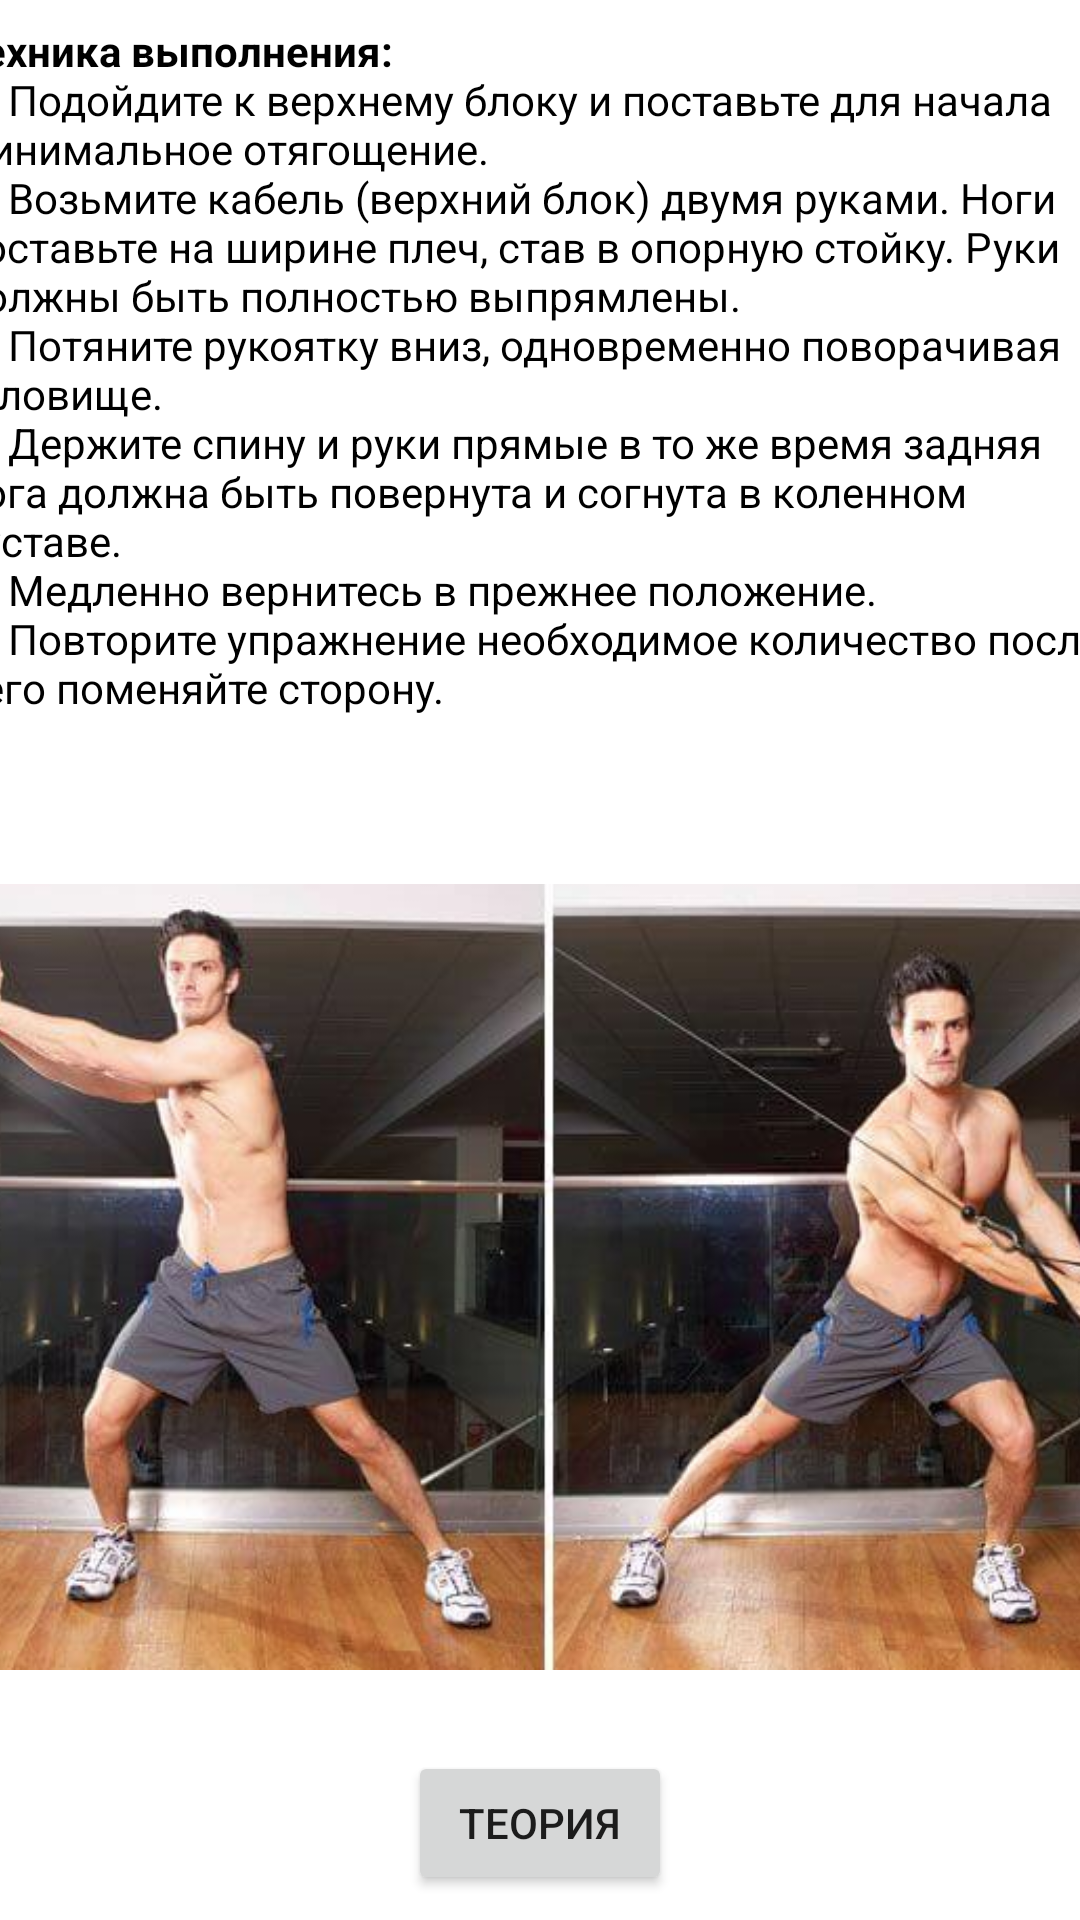

The Android layout XML behind this screen, and the referenced resources:
<!-- AndroidManifest.xml: application theme Theme.YouTraining -->
<!-- res/layout/activity_block_pull_to_the_side_with_both_hands.xml -->
<?xml version="1.0" encoding="utf-8"?>
<androidx.constraintlayout.widget.ConstraintLayout xmlns:android="http://schemas.android.com/apk/res/android"
    xmlns:app="http://schemas.android.com/apk/res-auto"
    xmlns:tools="http://schemas.android.com/tools"
    android:layout_width="match_parent"
    android:layout_height="match_parent"
    tools:context=".BlockPullToTheSideWithBothHands">

    <ScrollView
        android:id="@+id/scrollView2"
        android:layout_width="415dp"
        android:layout_height="560dp"
        android:layout_marginBottom="7dp"
        app:layout_constraintBottom_toTopOf="@+id/WhatAboutBenchPress"
        app:layout_constraintEnd_toEndOf="parent"
        app:layout_constraintStart_toStartOf="parent"
        app:layout_constraintTop_toTopOf="parent">

        <LinearLayout
            android:gravity="center"
            android:layout_width="match_parent"
            android:layout_height="wrap_content"
            android:orientation="vertical" >

            <TextView
                android:layout_width="388dp"
                android:layout_height="wrap_content"
                android:text="@string/BlockPullToTheSideWithBothHands1"
                android:textColor="@color/black" />

            <ImageView
                android:layout_width="match_parent"
                android:layout_height="wrap_content"
                app:srcCompat="@drawable/blockpulltothesidewithbothhands" />

        </LinearLayout>


    </ScrollView>

    <Button
        android:id="@+id/WhatAboutBenchPress"
        android:layout_width="wrap_content"
        android:layout_height="wrap_content"
        android:layout_marginTop="2dp"
        android:layout_marginBottom="1dp"
        android:gravity="center"
        android:text="Теория"
        app:layout_constraintBottom_toBottomOf="parent"
        app:layout_constraintEnd_toEndOf="parent"
        app:layout_constraintStart_toStartOf="parent"
        app:layout_constraintTop_toBottomOf="@+id/scrollView2" />

</androidx.constraintlayout.widget.ConstraintLayout>
<!-- resources referenced by this layout -->
<resources>
  <!-- drawable blockpulltothesidewithbothhands: png bitmap (drawable, 362312 bytes) -->
  <string name="BlockPullToTheSideWithBothHands1"><b>Техника выполнения:</b>
          \n1) Подойдите к верхнему блоку и поставьте для начала минимальное отягощение.
          \n2) Возьмите кабель (верхний блок) двумя руками. Ноги поставьте на ширине плеч, став в опорную стойку. Руки должны быть полностью выпрямлены.
          \n3) Потяните рукоятку вниз, одновременно поворачивая туловище.
          \n4) Держите спину и руки прямые в то же время задняя нога должна быть повернута и согнута в коленном суставе.
          \n5) Медленно вернитесь в прежнее положение.
          \n6) Повторите упражнение необходимое количество после чего поменяйте сторону.
      </string>
  <style name="Theme.YouTraining" parent="Theme.MaterialComponents.DayNight.DarkActionBar">
          
          <item name="colorPrimary">@color/purple_500</item>
          <item name="colorPrimaryVariant">@color/purple_700</item>
          <item name="colorOnPrimary">@color/white</item>
          
          <item name="colorSecondary">@color/teal_200</item>
          <item name="colorSecondaryVariant">@color/teal_700</item>
          <item name="colorOnSecondary">@color/black</item>
          
          <item name="android:statusBarColor" tools:targetApi="l">?attr/colorPrimaryVariant</item>
          
      </style>
  <!-- not gathered from this repository: default colours our renderer supplied (Android Studio template values) -->
  <color name="purple_500">#FF6200EE</color>
  <color name="purple_700">#FF3700B3</color>
  <color name="teal_200">#FF03DAC5</color>
  <color name="teal_700">#FF018786</color>
  <color name="black">#FF000000</color>
  <color name="white">#FFFFFFFF</color>
</resources>
